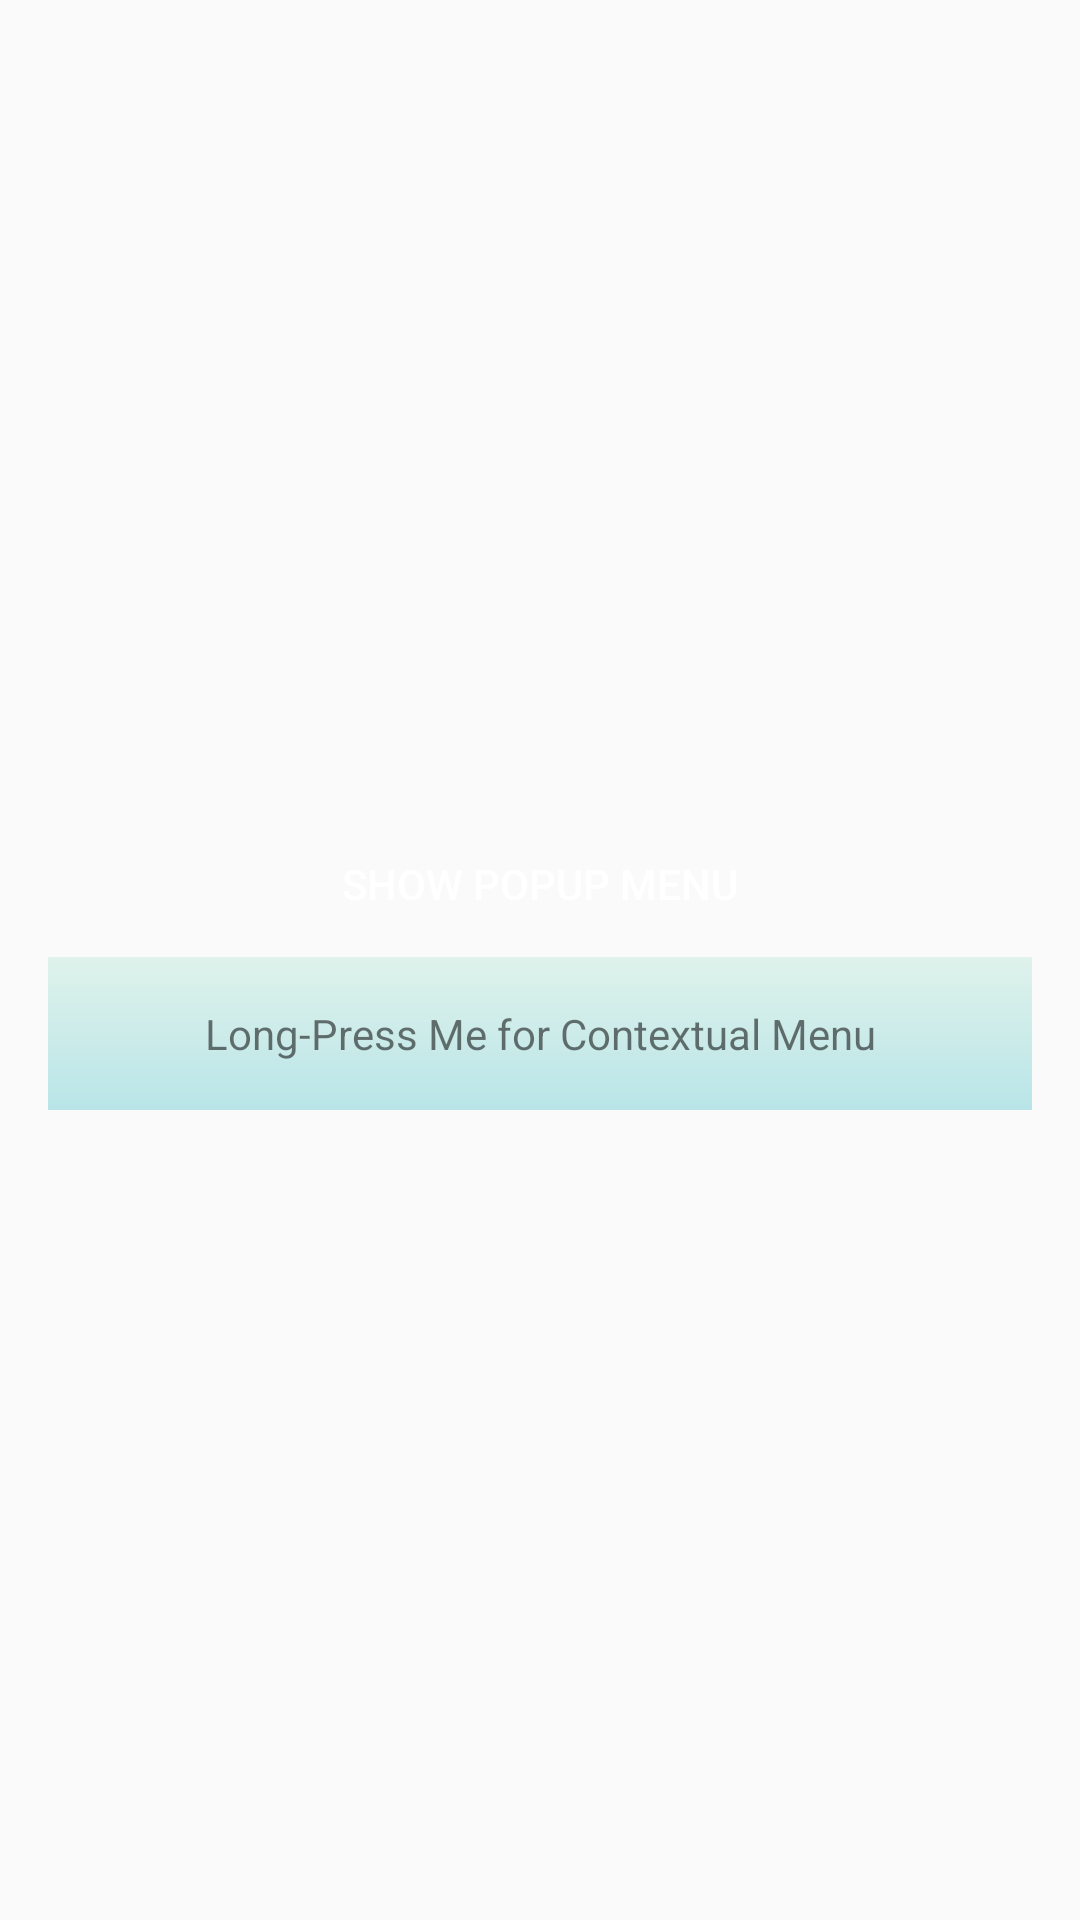

The Android layout XML behind this screen, and the referenced resources:
<!-- AndroidManifest.xml: application theme Theme.MenusAndPickers -->
<!-- res/layout/contextual_menu.xml -->
<?xml version="1.0" encoding="utf-8"?>
<LinearLayout
    xmlns:android="http://schemas.android.com/apk/res/android"
    android:layout_width="match_parent"
    android:layout_height="match_parent"
    android:orientation="vertical"
    android:gravity="center"
    android:padding="16dp">

    <Button
        android:id="@+id/popup_button"
        android:layout_width="wrap_content"
        android:layout_height="wrap_content"
        android:text="@string/show_popup_menu"
        android:background="@drawable/btn_bg"
        android:padding="15dp"
        android:textColor="@color/white"/>

    <TextView
        android:id="@+id/contextual_text"
        android:layout_width="match_parent"
        android:layout_height="wrap_content"
        android:text="@string/long_press_me_for_contextual_menu"
        android:gravity="center"
        android:padding="16dp"
        android:background="@drawable/bg" />
</LinearLayout>
<!-- resources referenced by this layout -->
<resources>
  <color name="white">#FFFFFFFF</color>
  <!-- drawable bg (drawable) -->
  <?xml version="1.0" encoding="utf-8"?>
  <shape xmlns:android="http://schemas.android.com/apk/res/android">
  
      <gradient
          android:startColor="#DFF2EB"
          android:endColor="#B9E5E8"
          android:angle="150">
  
  
      </gradient>
  
  </shape>
  <string name="long_press_me_for_contextual_menu">Long-Press Me for Contextual Menu</string>
  <string name="show_popup_menu">Show Popup Menu</string>
  <style name="Theme.MenusAndPickers" parent="Base.Theme.MenusAndPickers" />
  <style name="Base.Theme.MenusAndPickers" parent="Theme.MaterialComponents.DayNight.NoActionBar.Bridge">
          
          
      </style>
</resources>
